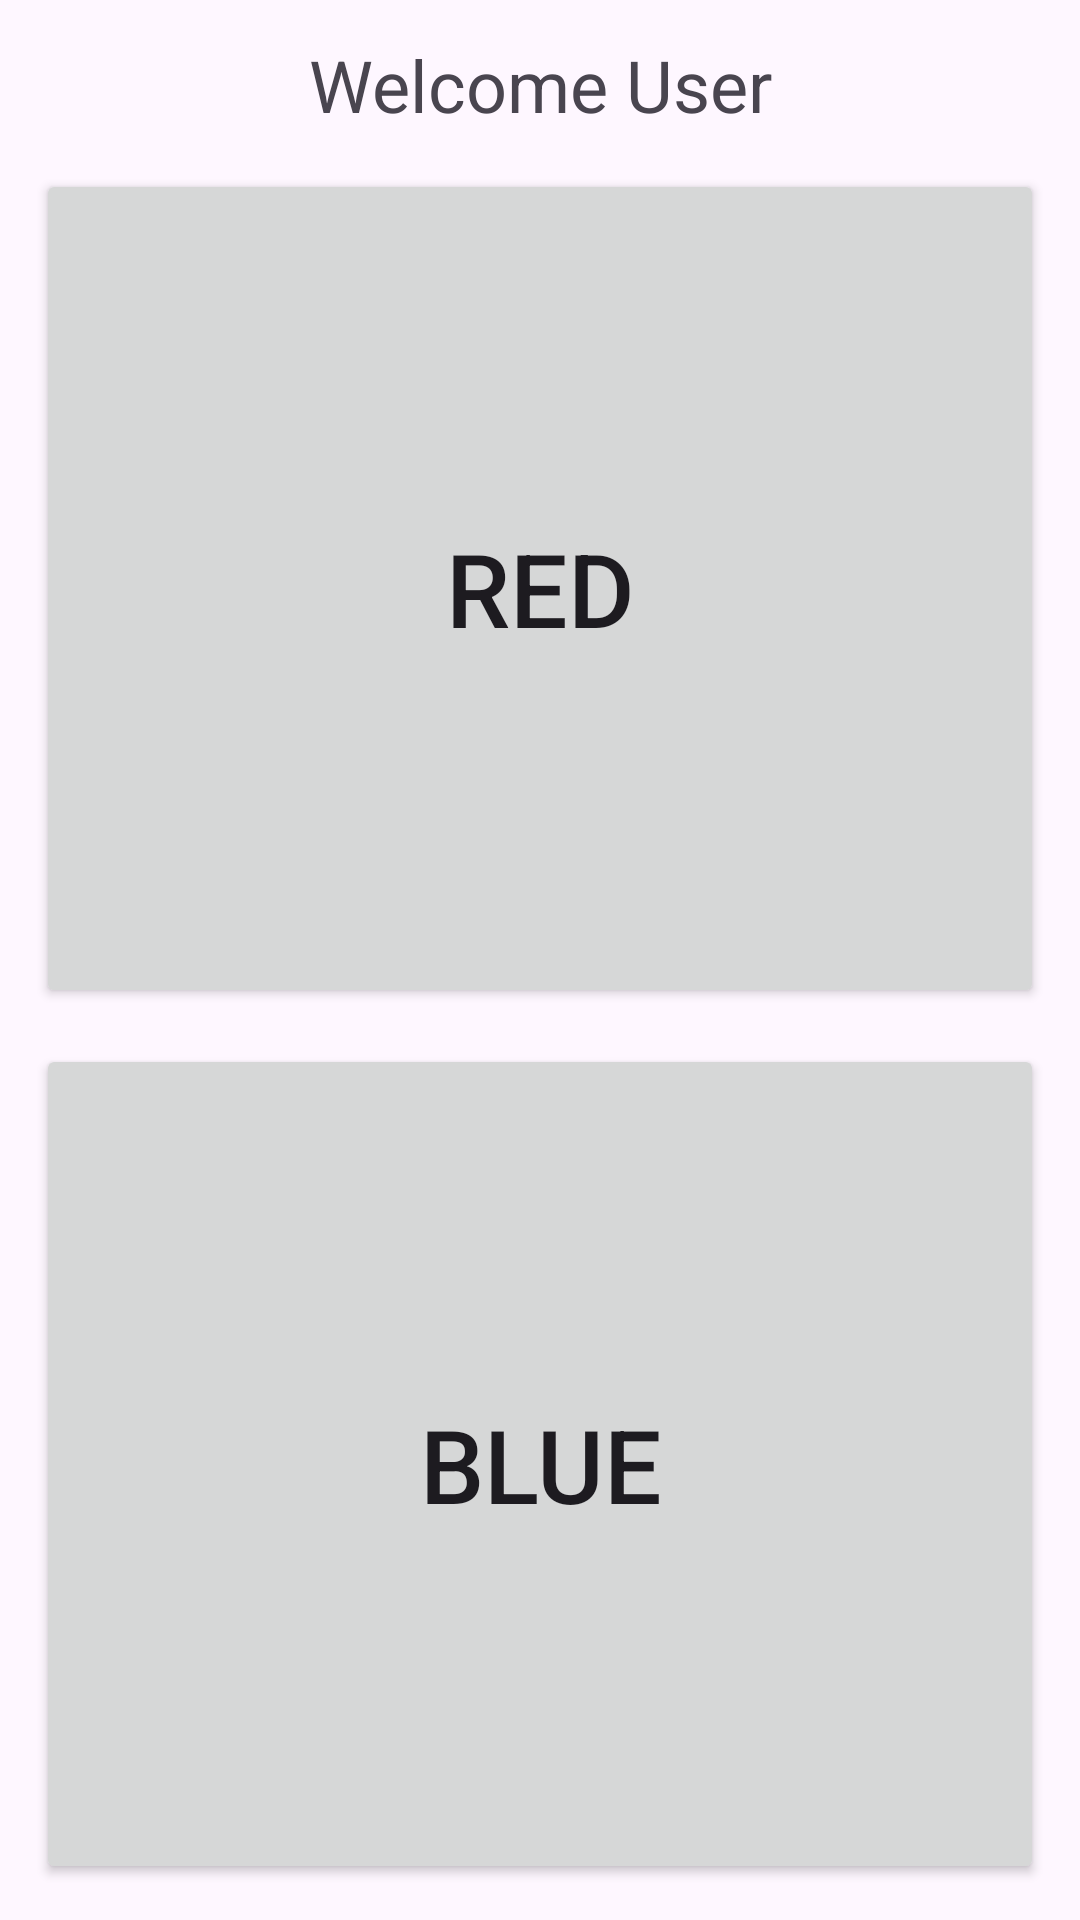

The Android layout XML behind this screen, and the referenced resources:
<!-- AndroidManifest.xml: application theme Theme.ColourPicker -->
<!-- res/layout/activity_game_gui.xml -->
<LinearLayout xmlns:android="http://schemas.android.com/apk/res/android"
    xmlns:app="http://schemas.android.com/apk/res-auto"
    xmlns:tools="http://schemas.android.com/tools"
    android:layout_width="match_parent"
    android:layout_height="match_parent"
    tools:context=".GameGUI"
    android:orientation="vertical">


    <LinearLayout
        android:layout_width="match_parent"
        android:layout_height="wrap_content"
        android:orientation="vertical">

        <TextView
            android:id="@+id/tv_welcome"
            android:layout_width="match_parent"
            android:layout_height="wrap_content"
            android:layout_marginLeft="20dp"
            android:layout_marginTop="12dp"
            android:layout_marginRight="20dp"
            android:gravity="center"
            android:text="Welcome User"
            android:textSize="24sp" />
    </LinearLayout>

    <LinearLayout
        android:layout_width="match_parent"
        android:layout_height="0dp"
        android:layout_weight="2"
        android:orientation="vertical">

        <Button
            android:id="@+id/btn_first"
            android:layout_width="match_parent"
            android:layout_height="0dp"
            android:layout_marginLeft="12dp"
            android:layout_marginTop="12dp"
            android:layout_marginRight="12dp"
            android:layout_marginBottom="12dp"
            android:layout_weight="1"
            android:onClick="onButtonTapped"
            android:text="Red"
            android:textSize="34sp"
            app:cornerRadius="0dp" />

        <Button
            android:id="@+id/btn_second"
            android:layout_width="match_parent"
            android:layout_height="0dp"
            android:layout_marginLeft="12dp"
            android:layout_marginRight="12dp"
            android:layout_marginBottom="12dp"
            android:layout_weight="1"
            android:onClick="onButtonTapped"
            android:text="Blue"
            android:textSize="34sp"
            app:cornerRadius="0dp" />
    </LinearLayout>
</LinearLayout>
<!-- resources referenced by this layout -->
<resources>
  <style name="Theme.ColourPicker" parent="Base.Theme.ColourPicker" />
  <style name="Base.Theme.ColourPicker" parent="Theme.Material3.DayNight.NoActionBar">
          
          
      </style>
</resources>
